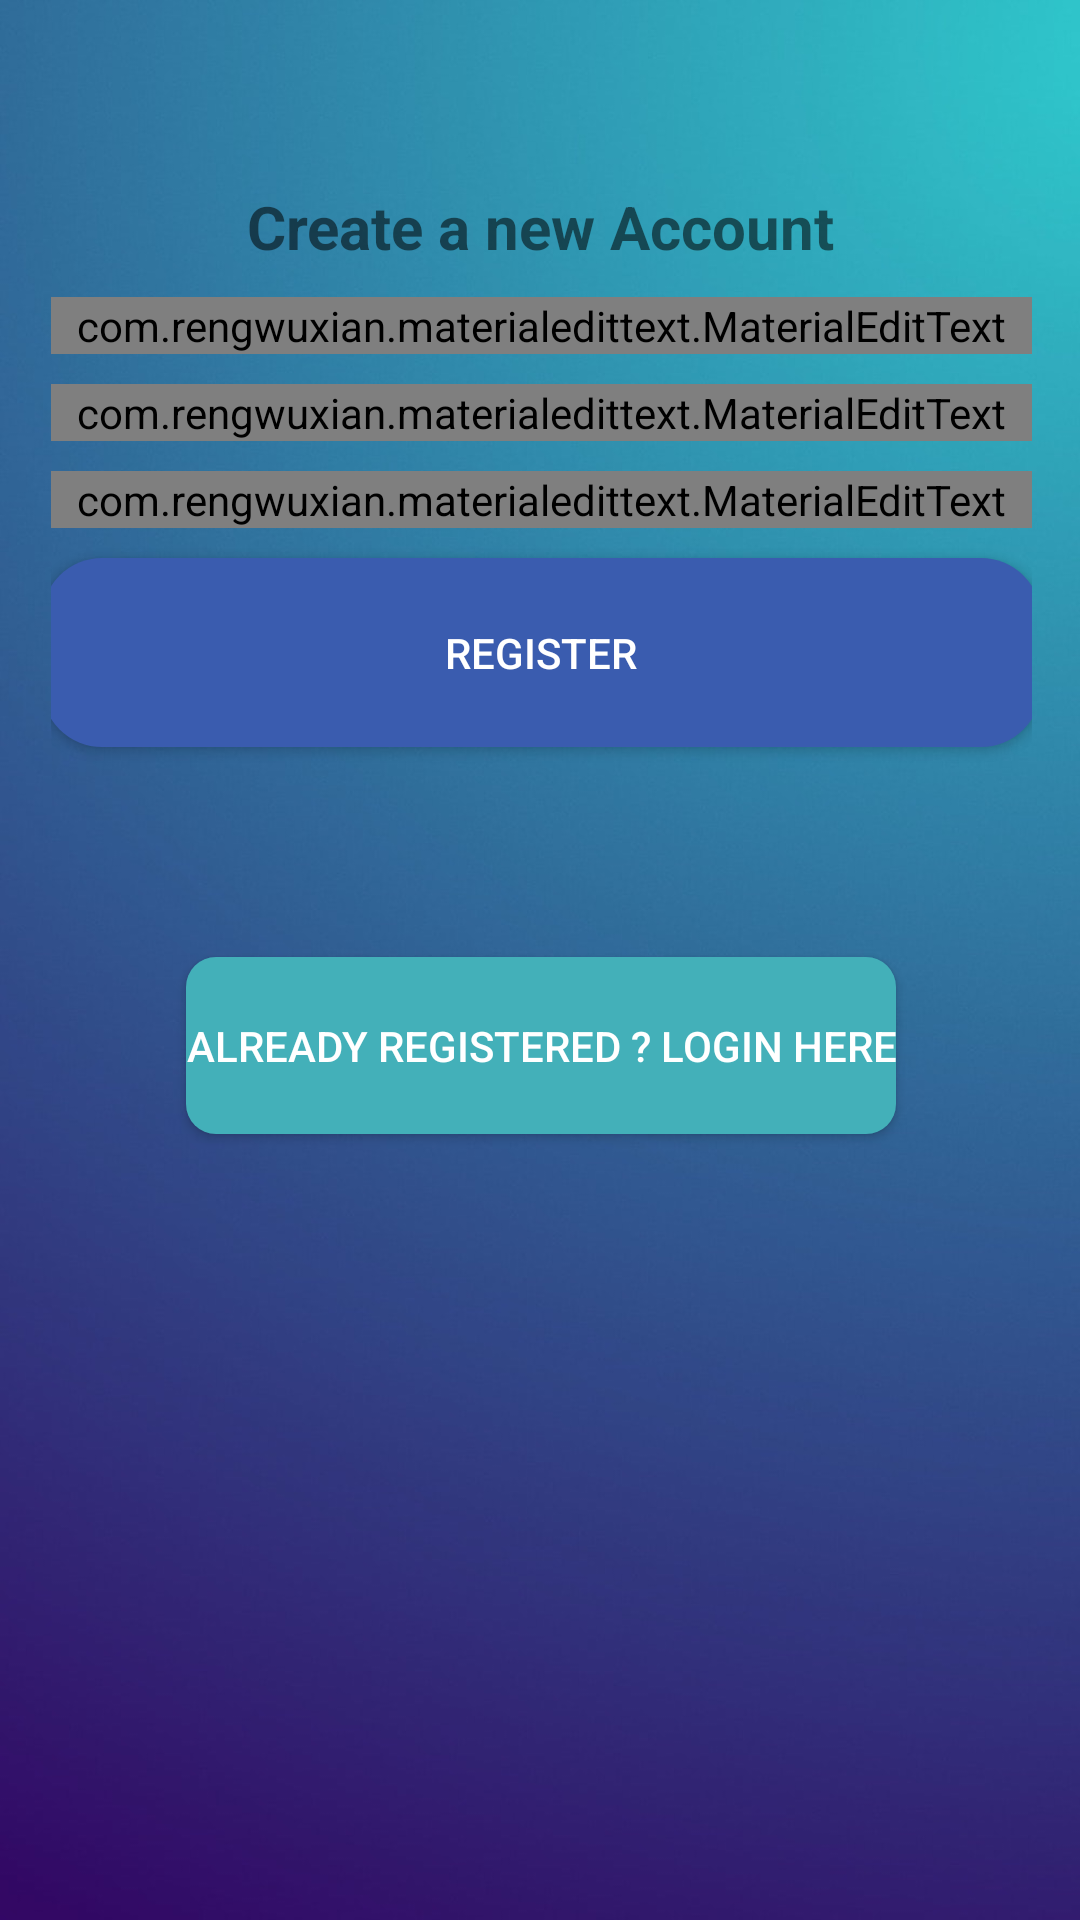

Reconstruct the res/layout file that produces this screen, plus the resources it refers to.
<!-- AndroidManifest.xml: application theme AppTheme -->
<!-- res/layout/activity_farmer_register.xml -->
<?xml version="1.0" encoding="utf-8"?>

<RelativeLayout xmlns:android="http://schemas.android.com/apk/res/android"
    xmlns:app="http://schemas.android.com/apk/res-auto"
    xmlns:tools="http://schemas.android.com/tools"
    android:layout_width="match_parent"
    android:layout_height="match_parent"
    android:background="@drawable/bg"
    tools:context=".FarmerRegister">

    <LinearLayout
        android:layout_width="match_parent"
        android:layout_height="549dp"
        android:layout_alignParentStart="true"
        android:layout_alignParentTop="true"
        android:layout_marginStart="1dp"
        android:layout_marginTop="46dp"
        android:gravity="center_horizontal"
        android:orientation="vertical"
        android:padding="16dp"
        android:layout_alignParentLeft="true"
        android:layout_marginLeft="1dp">

        <TextView
            android:layout_width="wrap_content"
            android:layout_height="wrap_content"
            android:text="Create a new Account"
            android:textSize="20sp"
            android:textStyle="bold">

        </TextView>

        <com.rengwuxian.materialedittext.MaterialEditText
            android:id="@+id/username"
            android:layout_width="match_parent"
            android:layout_height="wrap_content"
            android:layout_marginTop="10dp"
            android:hint="Username"
            android:drawableLeft="@drawable/ic_action_username"
            app:met_floatingLabel="normal"></com.rengwuxian.materialedittext.MaterialEditText>


        <com.rengwuxian.materialedittext.MaterialEditText
            android:id="@+id/email"
            android:layout_width="match_parent"
            android:layout_height="wrap_content"
            android:layout_marginTop="10dp"
            android:hint="Email"
            android:drawableLeft="@drawable/ic_action_email"
            android:inputType="textEmailAddress"
            app:met_floatingLabel="normal"></com.rengwuxian.materialedittext.MaterialEditText>


        <com.rengwuxian.materialedittext.MaterialEditText
            android:id="@+id/password"
            android:layout_width="match_parent"
            android:layout_height="wrap_content"
            android:layout_marginTop="10dp"
            android:hint="Password"
            android:drawableLeft="@drawable/ic_action_password"
            android:inputType="textPassword"
            app:met_floatingLabel="normal"></com.rengwuxian.materialedittext.MaterialEditText>

        <Button
            android:id="@+id/register"
            android:layout_width="333dp"
            android:layout_height="63dp"
            android:layout_marginTop="10dp"
            android:background="@drawable/round"
            android:onClick="signup"
            android:text="Register"
            android:textColor="#fff">


        </Button>

        <Button
            android:id="@+id/login"
            android:layout_width="wrap_content"
            android:layout_height="59dp"
            android:layout_marginTop="70dp"
            android:onClick="login"
            android:singleLine="false"
            android:text="Already Registered ? Login Here"
            android:background="@drawable/round_sign"
            android:textColor="#fff">



        </Button>


    </LinearLayout>

</RelativeLayout>
<!-- resources referenced by this layout -->
<resources>
  <!-- drawable bg: jpeg bitmap (drawable, 77633 bytes) -->
  <!-- drawable round (drawable) -->
  <?xml version="1.0" encoding="utf-8"?>
  <shape xmlns:android="http://schemas.android.com/apk/res/android"
      android:shape="rectangle">
      <corners android:radius="20dp"/>
      <solid android:color="#3A5CAF"/>
  
  </shape>
  <!-- drawable round_sign (drawable) -->
  <?xml version="1.0" encoding="utf-8"?>
  <shape xmlns:android="http://schemas.android.com/apk/res/android"
      android:shape="rectangle">
      <corners android:radius="10dp"/>
      <solid android:color="#43B0B9"/>
  
  </shape>
  <style name="AppTheme" parent="Theme.AppCompat.Light.NoActionBar">
          
          <item name="colorPrimary">@color/colorPrimary</item>
          <item name="colorPrimaryDark">@color/colorPrimaryDark</item>
          <item name="colorAccent">@color/colorAccent</item>
      </style>
  <!-- not gathered from this repository: default colours our renderer supplied (Android Studio template values) -->
  <color name="colorPrimary">#FF6200EE</color>
  <color name="colorPrimaryDark">#FF3700B3</color>
  <color name="colorAccent">#FF03DAC5</color>
</resources>
